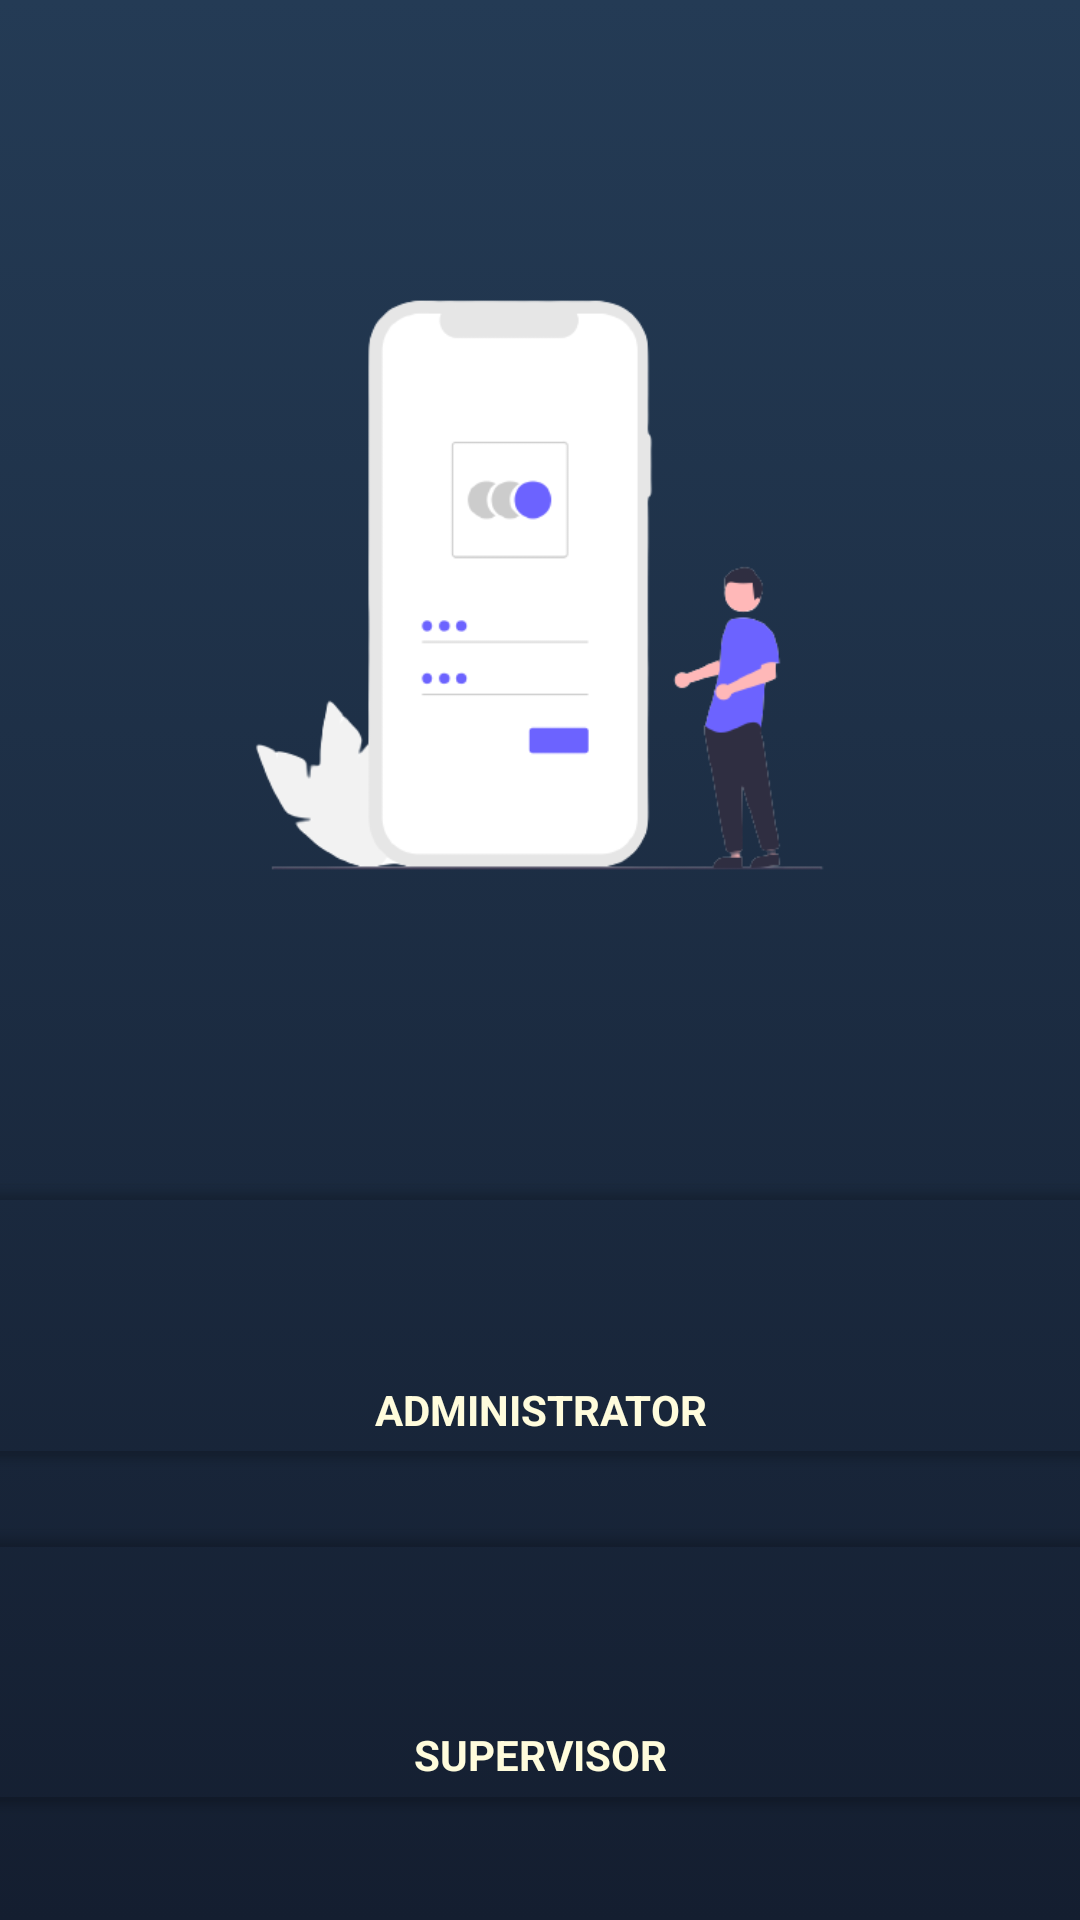

Reconstruct the res/layout file that produces this screen, plus the resources it refers to.
<!-- AndroidManifest.xml: application theme Theme.WJConstractor -->
<!-- res/layout/fragment_signin.xml -->
<?xml version="1.0" encoding="utf-8"?>
<FrameLayout xmlns:android="http://schemas.android.com/apk/res/android"
    xmlns:app="http://schemas.android.com/apk/res-auto"
    xmlns:tools="http://schemas.android.com/tools"
    android:layout_width="match_parent"
    android:layout_height="match_parent"
    android:background="@drawable/gradient_background"
    tools:context=".Fragment.SigninFragment">


    <androidx.constraintlayout.widget.ConstraintLayout
        android:layout_width="match_parent"
        android:layout_height="match_parent">


        <ImageView
            android:id="@+id/imageView"
            android:layout_width="250dp"
            android:layout_height="250dp"
            android:layout_marginTop="70dp"
            android:src="@drawable/login"
            app:layout_constraintEnd_toEndOf="parent"
            app:layout_constraintHorizontal_bias="0.496"
            app:layout_constraintStart_toStartOf="parent"
            app:layout_constraintTop_toTopOf="parent"
            android:contentDescription="@string/todo" />

        <androidx.cardview.widget.CardView
            android:id="@+id/admin"
            android:layout_width="380dp"
            android:layout_height="90dp"
            android:layout_marginTop="75dp"
            android:backgroundTint="#00000000"
            android:clickable="true"
            app:layout_constraintEnd_toEndOf="parent"
            app:layout_constraintStart_toStartOf="parent"
            app:layout_constraintTop_toBottomOf="@+id/imageView"
            android:focusable="true">

            <LinearLayout
                android:layout_width="match_parent"
                android:layout_height="match_parent"
                android:gravity="center"
                android:orientation="vertical">

                <ImageView
                    android:layout_width="60dp"
                    android:layout_height="60dp"
                    android:padding="10dp"
                    android:src="@drawable/administrator"
                    android:contentDescription="@string/todo" />

                <TextView
                    android:layout_width="wrap_content"
                    android:layout_height="wrap_content"
                    android:text="@string/administrator"
                    android:textColor="@color/menuText"
                    android:textStyle="bold" />
            </LinearLayout>

        </androidx.cardview.widget.CardView>

        <androidx.cardview.widget.CardView
            android:id="@+id/supervisor"
            android:layout_width="380dp"
            android:layout_height="90dp"
            android:layout_margin="25dp"
            android:backgroundTint="#00000000"
            android:clickable="true"
            app:layout_constraintBottom_toBottomOf="parent"
            app:layout_constraintEnd_toEndOf="parent"
            app:layout_constraintStart_toStartOf="parent"
            app:layout_constraintTop_toBottomOf="@+id/admin"
            app:layout_constraintVertical_bias="0.0"
            android:focusable="true">

            <LinearLayout
                android:layout_width="match_parent"
                android:layout_height="match_parent"
                android:gravity="center"
                android:orientation="vertical">

                <ImageView
                    android:layout_width="60dp"
                    android:layout_height="60dp"
                    android:padding="10dp"
                    android:src="@drawable/supervisor"
                    android:contentDescription="@string/todo" />

                <TextView
                    android:layout_width="wrap_content"
                    android:layout_height="wrap_content"
                    android:text="@string/supervisor"
                    android:textColor="@color/menuText"
                    android:textStyle="bold" />
            </LinearLayout>

        </androidx.cardview.widget.CardView>

    </androidx.constraintlayout.widget.ConstraintLayout>
</FrameLayout>
<!-- resources referenced by this layout -->
<resources>
  <color name="menuText">#FFFCDC</color>
  <!-- drawable gradient_background (drawable) -->
  <?xml version="1.0" encoding="utf-8"?>
  <selector xmlns:android="http://schemas.android.com/apk/res/android">
  
      <item>
          <shape>
              <gradient android:angle="90" android:endColor="#243b55" android:startColor="#141e30" android:type="linear" />
          </shape>
      </item>
  </selector>
  <!-- drawable login: png bitmap (drawable, 18406 bytes) -->
  <string name="administrator">ADMINISTRATOR</string>
  <string name="supervisor">SUPERVISOR</string>
  <string name="todo">TODO</string>
  <style name="Theme.WJConstractor" parent="Theme.MaterialComponents.DayNight.DarkActionBar">
          
          <item name="colorPrimary">@color/logoutBackground</item>
          <item name="colorPrimaryVariant">@color/background</item>
          <item name="colorOnPrimary">@color/white</item>
          <item name="colorSecondary">@color/white</item>
          
          <item name="android:statusBarColor" tools:targetApi="l">?attr/colorPrimaryVariant</item>
          
      </style>
  <color name="logoutBackground">#FFBC97</color>
  <color name="background">#191A19</color>
  <color name="white">#FFFFFFFF</color>
</resources>
